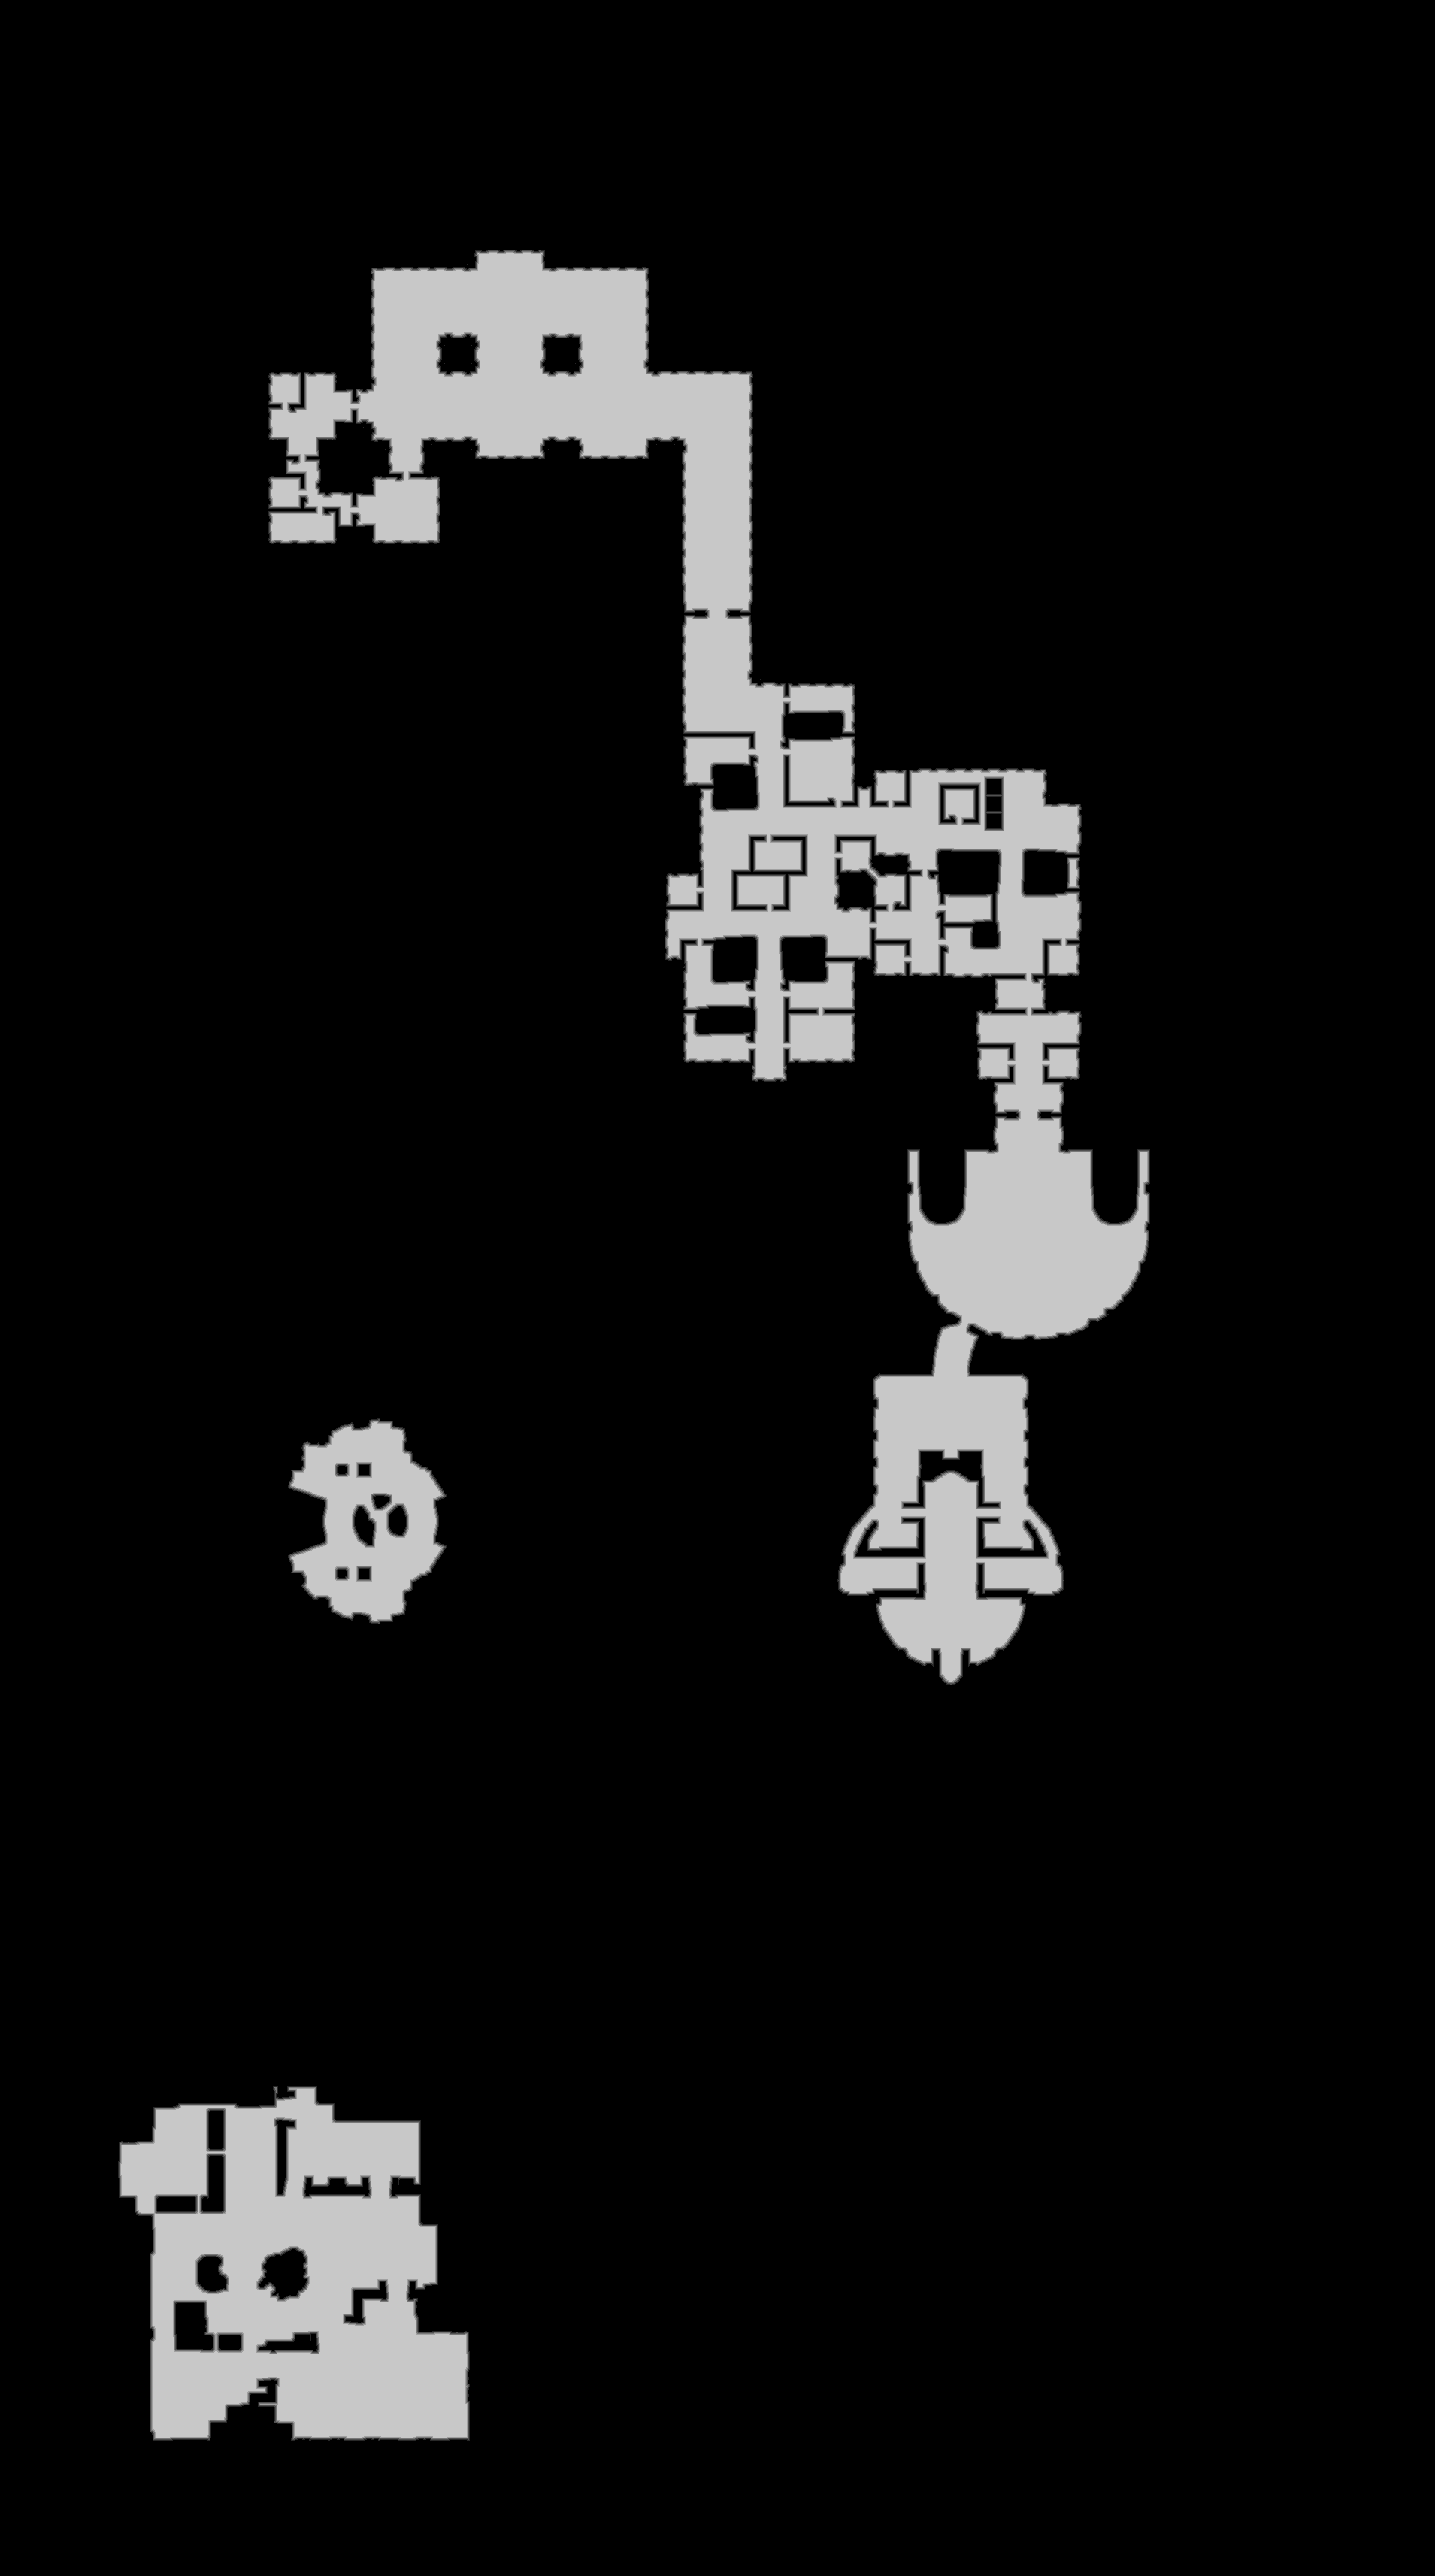

The file beside this chart, header and first rows:
source	tdt_hull melee
truth	truth_5f6f83193f0.tsv
width	1909
height	3427
nibble	0	5860932
nibble	1	27434
nibble	2	27521
nibble	3	27455
nibble	4	27440
nibble	5	571361
